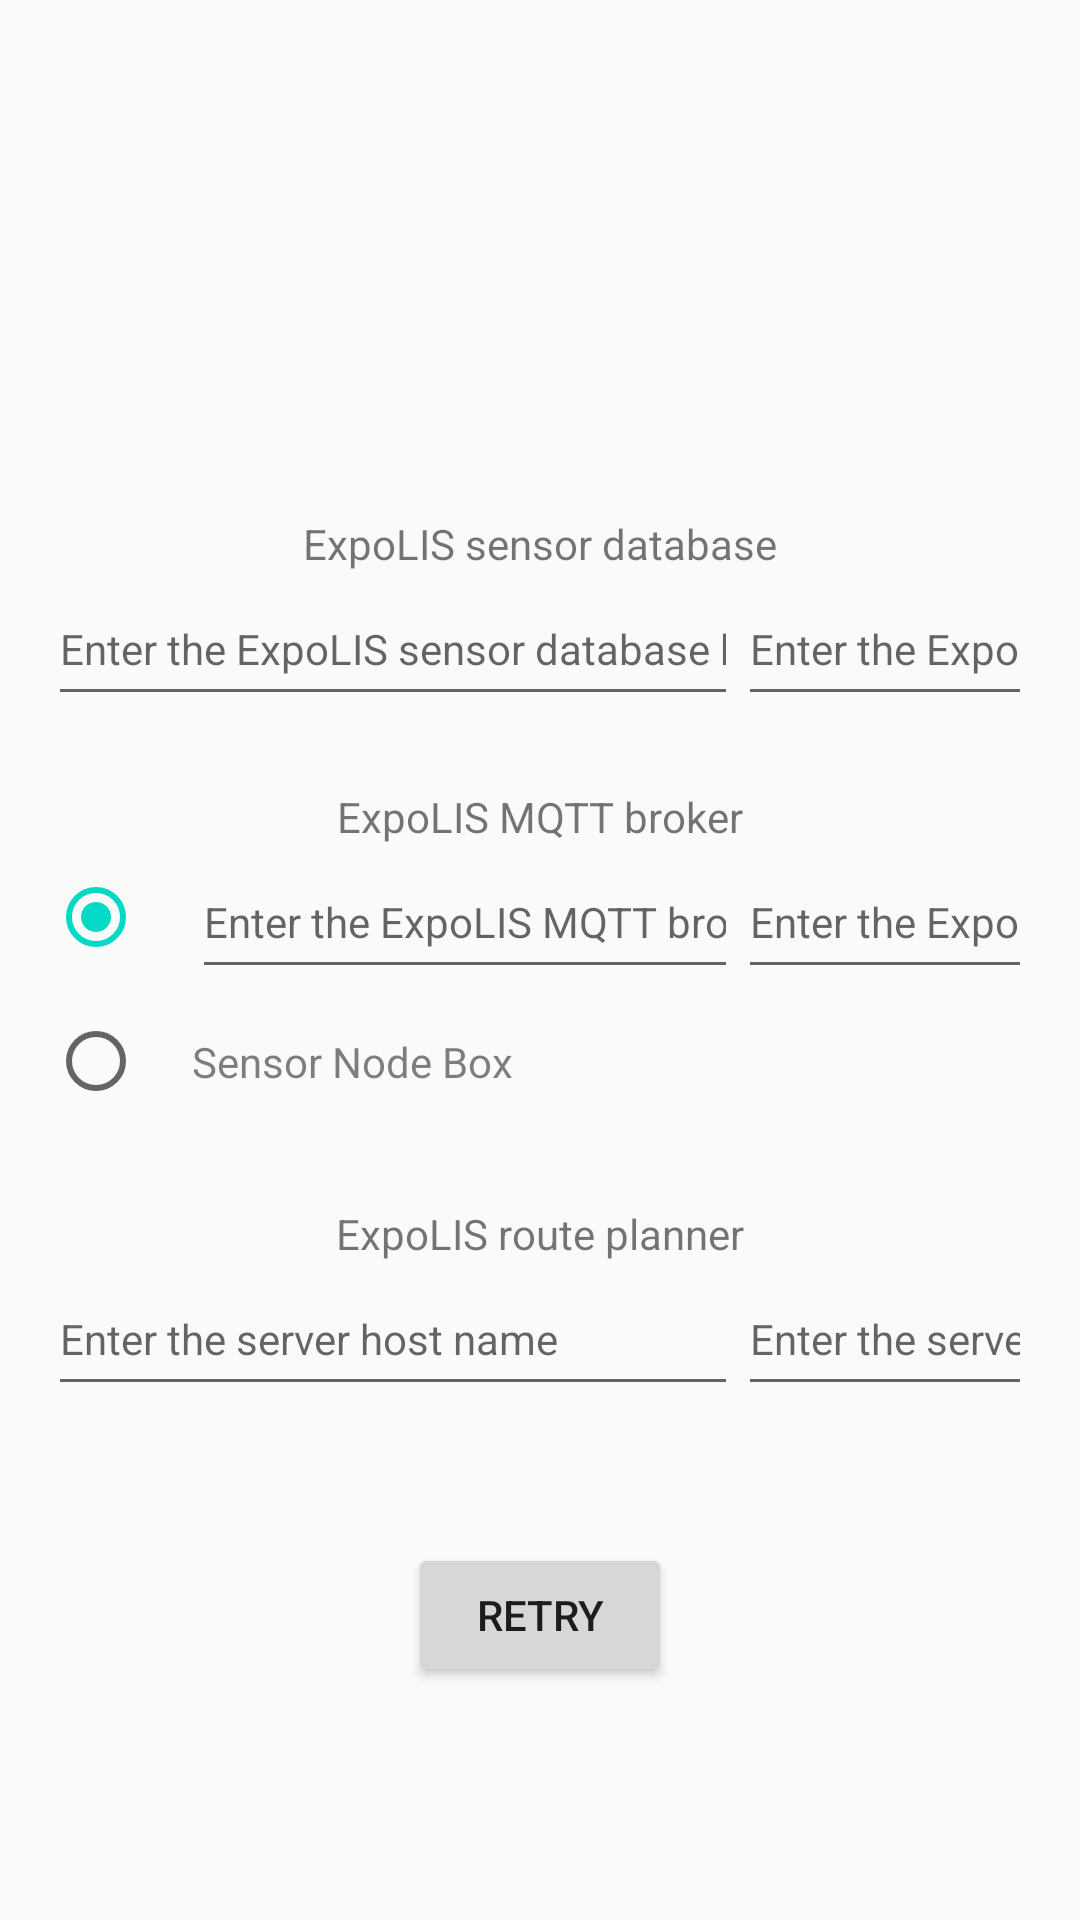

Android layout source for this screen:
<!-- AndroidManifest.xml: application theme AppTheme -->
<!-- res/layout/activity_admin.xml -->
<?xml version="1.0" encoding="utf-8"?>
<androidx.constraintlayout.widget.ConstraintLayout xmlns:android="http://schemas.android.com/apk/res/android"
    xmlns:app="http://schemas.android.com/apk/res-auto"
    xmlns:tools="http://schemas.android.com/tools"
    android:layout_width="match_parent"
    android:layout_height="match_parent"
    tools:context=".AdminActivity">

    <androidx.constraintlayout.widget.ConstraintLayout
        android:id="@+id/constraintLayout"
        android:layout_width="match_parent"
        android:layout_height="wrap_content"
        android:layout_marginStart="16dp"
        android:layout_marginEnd="16dp"
        app:layout_constraintBottom_toBottomOf="parent"
        app:layout_constraintEnd_toEndOf="parent"
        app:layout_constraintStart_toStartOf="parent"
        app:layout_constraintTop_toTopOf="parent">

        <TextView
            android:id="@+id/textView3"
            android:layout_width="wrap_content"
            android:layout_height="wrap_content"
            android:text="@string/expolis_sensor_database"
            app:layout_constraintEnd_toEndOf="parent"
            app:layout_constraintStart_toStartOf="parent"
            app:layout_constraintTop_toTopOf="parent" />

        <EditText
            android:id="@+id/expolis_sensor_database_host"
            android:layout_width="0dp"
            android:layout_height="wrap_content"
            android:hint="@string/enter_the_expolis_sensor_database_host_name"
            android:importantForAutofill="no"
            android:inputType="text"
            android:minHeight="48dp"
            android:minEms="10"
            app:layout_constraintEnd_toStartOf="@+id/expolis_sensor_database_port"
            app:layout_constraintStart_toStartOf="parent"
            app:layout_constraintTop_toBottomOf="@+id/textView3" />

        <EditText
            android:id="@+id/expolis_sensor_database_port"
            android:layout_width="wrap_content"
            android:layout_height="wrap_content"
            android:hint="@string/enter_the_expolis_sensor_database_port_number"
            android:importantForAutofill="no"
            android:inputType="none|number"
            android:maxEms="6"
            android:minHeight="48dp"
            android:minEms="4"
            app:layout_constraintBottom_toBottomOf="@+id/expolis_sensor_database_host"
            app:layout_constraintEnd_toEndOf="parent"
            app:layout_constraintStart_toEndOf="@+id/expolis_sensor_database_host"
            app:layout_constraintTop_toTopOf="@+id/expolis_sensor_database_host" />

        <TextView
            android:id="@+id/textView6"
            android:layout_width="wrap_content"
            android:layout_height="wrap_content"
            android:layout_marginTop="24dp"
            android:text="@string/expolis_mqtt_broker"
            app:layout_constraintEnd_toEndOf="parent"
            app:layout_constraintStart_toStartOf="parent"
            app:layout_constraintTop_toBottomOf="@+id/expolis_sensor_database_host" />

        <RadioButton
            android:id="@+id/userDefinedMQTTBrokerRadioButton"
            android:layout_width="wrap_content"
            android:layout_height="wrap_content"
            android:checked="true"
            android:minWidth="48dp"
            android:minHeight="48dp"
            app:layout_constraintBottom_toBottomOf="@+id/expolis_mqtt_broker_host"
            app:layout_constraintEnd_toStartOf="@+id/expolis_mqtt_broker_host"
            app:layout_constraintStart_toStartOf="parent"
            app:layout_constraintTop_toTopOf="@+id/expolis_mqtt_broker_host" />

        <EditText
            android:id="@+id/expolis_mqtt_broker_host"
            android:layout_width="0dp"
            android:layout_height="wrap_content"
            android:hint="@string/enter_the_expolis_mqtt_broker_host_name"
            android:importantForAutofill="no"
            android:inputType="text"
            android:minHeight="48dp"
            android:minEms="10"
            app:layout_constraintEnd_toStartOf="@+id/expolis_mqtt_broker_port"
            app:layout_constraintStart_toEndOf="@+id/userDefinedMQTTBrokerRadioButton"
            app:layout_constraintTop_toBottomOf="@id/textView6" />

        <EditText
            android:id="@+id/expolis_mqtt_broker_port"
            android:layout_width="wrap_content"
            android:layout_height="wrap_content"
            android:hint="@string/enter_the_expolis_mqtt_broker_port_number"
            android:importantForAutofill="no"
            android:inputType="number"
            android:maxEms="6"
            android:minHeight="48dp"
            android:minEms="4"
            app:layout_constraintBottom_toBottomOf="@+id/expolis_mqtt_broker_host"
            app:layout_constraintEnd_toEndOf="parent"
            app:layout_constraintStart_toEndOf="@+id/expolis_mqtt_broker_host"
            app:layout_constraintTop_toTopOf="@+id/expolis_mqtt_broker_host" />

        <RadioButton
            android:id="@+id/expolis_sensor_node_mqtt_broker_RB"
            android:layout_width="0dp"
            android:layout_height="wrap_content"
            android:minHeight="48dp"
            android:minWidth="48dp"
            app:layout_constraintStart_toStartOf="@+id/userDefinedMQTTBrokerRadioButton"
            app:layout_constraintTop_toBottomOf="@+id/userDefinedMQTTBrokerRadioButton" />

        <TextView
            android:id="@+id/sensor_node_box_text_view"
            android:layout_width="0dp"
            android:layout_height="wrap_content"
            android:enabled="false"
            android:text="@string/sensor_node_box"
            android:textColor="@android:color/primary_text_light"
            app:layout_constraintBottom_toBottomOf="@+id/expolis_sensor_node_mqtt_broker_RB"
            app:layout_constraintEnd_toEndOf="parent"
            app:layout_constraintStart_toEndOf="@+id/expolis_sensor_node_mqtt_broker_RB"
            app:layout_constraintTop_toTopOf="@+id/expolis_sensor_node_mqtt_broker_RB" />

        <TextView
            android:id="@+id/textView7"
            android:layout_width="wrap_content"
            android:layout_height="wrap_content"
            android:layout_marginTop="24dp"
            android:text="@string/expolis_route_planner"
            app:layout_constraintEnd_toEndOf="parent"
            app:layout_constraintStart_toStartOf="parent"
            app:layout_constraintTop_toBottomOf="@+id/expolis_sensor_node_mqtt_broker_RB" />

        <EditText
            android:id="@+id/expolis_route_planner_host"
            android:layout_width="0dp"
            android:layout_height="wrap_content"
            android:ems="10"
            android:hint="@string/enter_server_host_name"
            android:importantForAutofill="no"
            android:inputType="text"
            android:minHeight="48dp"
            app:layout_constraintEnd_toStartOf="@+id/expolis_route_planner_port"
            app:layout_constraintStart_toStartOf="parent"
            app:layout_constraintTop_toBottomOf="@id/textView7" />

        <EditText
            android:id="@+id/expolis_route_planner_port"
            android:layout_width="wrap_content"
            android:layout_height="wrap_content"
            android:hint="@string/enter_server_port_number"
            android:importantForAutofill="no"
            android:inputType="number"
            android:maxEms="6"
            android:minHeight="48dp"
            android:minEms="4"
            app:layout_constraintBottom_toBottomOf="@+id/expolis_route_planner_host"
            app:layout_constraintEnd_toEndOf="parent"
            app:layout_constraintStart_toEndOf="@+id/expolis_route_planner_host"
            app:layout_constraintTop_toTopOf="@+id/expolis_route_planner_host" />

    </androidx.constraintlayout.widget.ConstraintLayout>

    <Button
        android:id="@+id/relaunch_app_button"
        android:layout_width="wrap_content"
        android:layout_height="wrap_content"
        android:layout_marginBottom="32dp"
        android:text="@string/retry_expolis_mobile_app"
        app:layout_constraintBottom_toBottomOf="parent"
        app:layout_constraintEnd_toEndOf="parent"
        app:layout_constraintStart_toStartOf="parent"
        app:layout_constraintTop_toBottomOf="@+id/constraintLayout" />


</androidx.constraintlayout.widget.ConstraintLayout>
<!-- resources referenced by this layout -->
<resources>
  <string name="enter_server_host_name">Enter the server host name</string>
  <string name="enter_server_port_number">Enter the server port number</string>
  <string name="enter_the_expolis_mqtt_broker_host_name">Enter the ExpoLIS MQTT broker host name</string>
  <string name="enter_the_expolis_mqtt_broker_port_number">Enter the ExpoLIS MQTT broker port number</string>
  <string name="enter_the_expolis_sensor_database_host_name">Enter the ExpoLIS sensor database host name</string>
  <string name="enter_the_expolis_sensor_database_port_number">Enter the ExpoLIS sensor database port number</string>
  <string name="expolis_mqtt_broker">ExpoLIS MQTT broker</string>
  <string name="expolis_route_planner">ExpoLIS route planner</string>
  <string name="expolis_sensor_database">ExpoLIS sensor database</string>
  <string name="retry_expolis_mobile_app">Retry</string>
  <string name="sensor_node_box">Sensor Node Box</string>
  <style name="AppTheme" parent="Theme.AppCompat.Light.NoActionBar">
          
          <item name="colorPrimary">@color/colorPrimary</item>
          <item name="colorPrimaryDark">@color/colorPrimaryDark</item>
          <item name="colorAccent">@color/colorAccent</item>
          <item name="android:textSize">14sp</item>
      </style>
  <color name="colorPrimary">#ffc000</color>
  <color name="colorPrimaryDark">#c09100</color>
  <color name="colorAccent">#03DAC5</color>
</resources>
